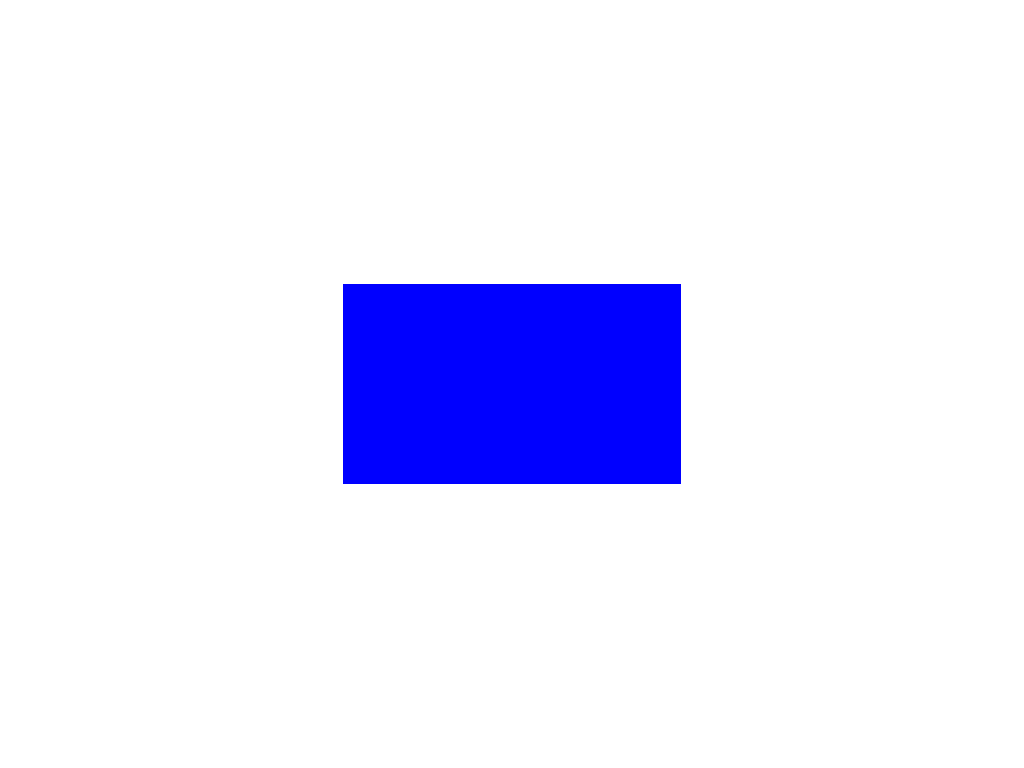

Reproduce this picture with HTML and CSS.

<!-- file: index.html -->
<!DOCTYPE html>
<html lang="en">
<head>
    <meta charset="UTF-8">
    <title>Title</title>
    <meta name="viewport" content="width=device-width, initial-scale=1.0">
    <link rel="stylesheet" href="index.css">
</head>
<body>
<div id="box">
    <div id="innerbox"></div>
</div>
</body>
</html>

/* file: index.css */
body {
    width: 100%;
    height: 100vh;
    padding: 0; margin: 0;
    display: flex;
}

#box {
    margin: auto;
    position: relative;
    width: 33%;
    height: 200px;
    background: blue;
}

#innerbox {
    width: 100%;
    height: 100%;
    background: transparent center/cover;
    top: 0;
    left: 0;
    position: absolute;
    z-index:1;
    clip-path:polygon(10% 10%, 10% 90%, 90% 50%);
}